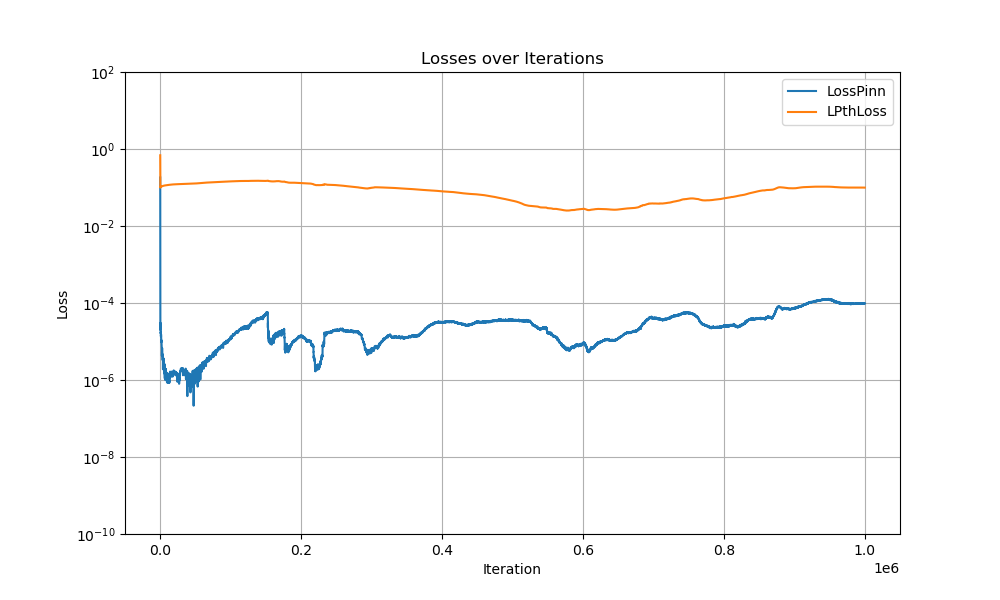

The table this chart was drawn from, first rows:
Iter, LossPinn, LossPinn, LPthLoss
0, 3.812, 0.1821, 0.6869
100, 0.0228, 0.0004955, 0.1279
200, 0.00561, 1.9893455828423612e-05, 0.0994
300, 0.004781, 2.1958268916932866e-05, 0.1032
400, 0.004543, 3.049307269975543e-05, 0.1036
500, 0.004411, 2.8871871109004132e-05, 0.1037
600, 0.004202, 1.6691723430994898e-05, 0.1039
700, 0.004235, 1.6139878425747156e-05, 0.1041
800, 0.004144, 1.7649444998824038e-05, 0.1042
900, 0.00398, 1.3902951650379691e-05, 0.1044
1000, 0.003917, 1.4265196114138234e-05, 0.1047
1100, 0.004234, 1.3035823940299451e-05, 0.1048
1200, 0.004092, 1.5306501154555008e-05, 0.1052
1300, 0.003795, 1.3389403648034204e-05, 0.1054
1400, 0.004111, 1.3260826563055161e-05, 0.1055
1500, 0.003791, 1.032715317705879e-05, 0.1057
1600, 0.00386, 9.588434295437764e-06, 0.1059
1700, 0.003547, 1.0854671927518211e-05, 0.1065
1800, 0.00362, 9.717441571410745e-06, 0.1067
1900, 0.003943, 7.551326234533917e-06, 0.1069
2000, 0.003692, 7.28509621694684e-06, 0.107
2100, 0.00362, 7.300579000002472e-06, 0.1072
2200, 0.003664, 6.654573553532828e-06, 0.1074
2300, 0.003561, 4.259352408553241e-06, 0.1077
2400, 0.003785, 4.530778824118897e-06, 0.1078
2500, 0.003402, 5.670432074111886e-06, 0.1079
2600, 0.003614, 5.986750693409704e-06, 0.1081
2700, 0.003543, 6.7486989792087115e-06, 0.1083
2800, 0.003482, 5.765677087765653e-06, 0.1085
2900, 0.003455, 5.119967227074085e-06, 0.1086
3000, 0.003473, 4.958010322297923e-06, 0.1088
3100, 0.00331, 4.31561693403637e-06, 0.1089
3200, 0.003301, 4.742063993035117e-06, 0.1091
3300, 0.003318, 4.578047992254142e-06, 0.1092
3400, 0.003344, 3.3367352898494573e-06, 0.1094
3500, 0.003316, 3.2699190342100337e-06, 0.1095
3600, 0.003193, 3.5169057355233235e-06, 0.1096
3700, 0.003191, 4.1724224502104335e-06, 0.1097
3800, 0.003237, 3.5963244044978637e-06, 0.1099
3900, 0.003256, 1.8984178495884407e-06, 0.1102
4000, 0.003351, 3.538992814355879e-06, 0.1102
4100, 0.003365, 3.006407951033907e-06, 0.1103
4200, 0.003009, 3.216515324311331e-06, 0.1105
4300, 0.003224, 3.48359549207089e-06, 0.1106
4400, 0.003202, 3.37354890689312e-06, 0.1107
4500, 0.003276, 2.755440391410957e-06, 0.1108
4600, 0.0031, 2.021879254243686e-06, 0.111
4700, 0.003012, 2.357095809202292e-06, 0.1111
4800, 0.003117, 3.626105581133743e-06, 0.1112
4900, 0.003103, 3.413167632970726e-06, 0.1112
5000, 0.002927, 2.4585738174209837e-06, 0.1113
5100, 0.002968, 2.2859048840473406e-06, 0.1115
5200, 0.003065, 2.6060404252348235e-06, 0.1116
5300, 0.003073, 2.4012465473788325e-06, 0.1117
5400, 0.002949, 2.634822067193454e-06, 0.1118
5500, 0.003024, 2.2426340819947654e-06, 0.1119
5600, 0.003053, 1.483619826103677e-06, 0.112
5700, 0.003037, 2.3930042516440153e-06, 0.1121
5800, 0.002977, 2.2328215436573373e-06, 0.1122
5900, 0.003036, 2.2875049126014346e-06, 0.1123
... 9,940 more rows
